Labelled photos from "DeepLearning_data_2type_auto", an image-classification folder in poudelef/End-To-End-Pipeline-. The possible labels are: CSA, hypopnea, MSA, OSA.

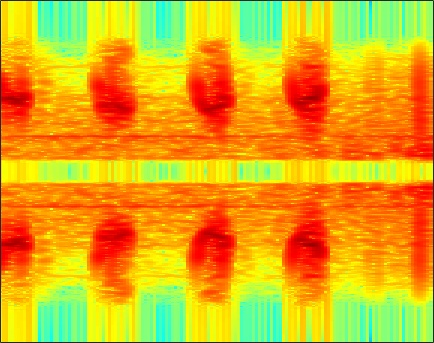
Label: hypopnea

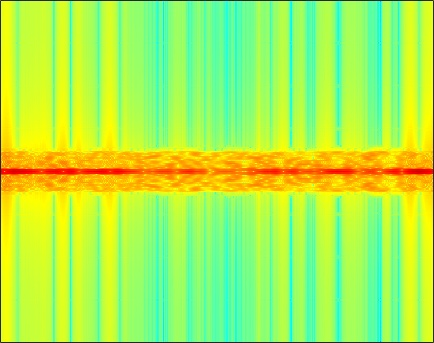
Label: MSA

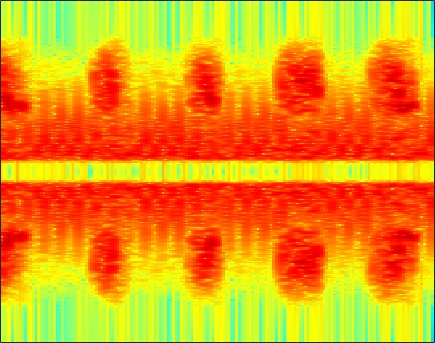
Label: hypopnea

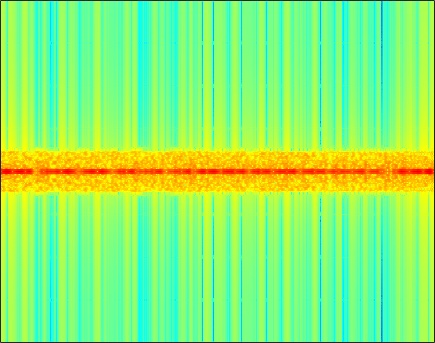
Label: OSA

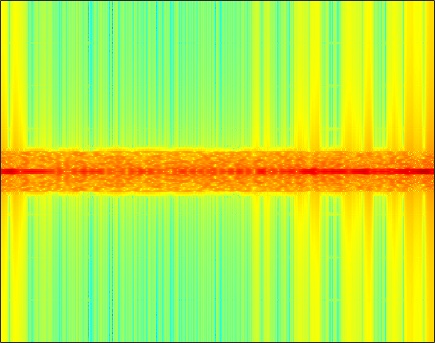
Label: MSA

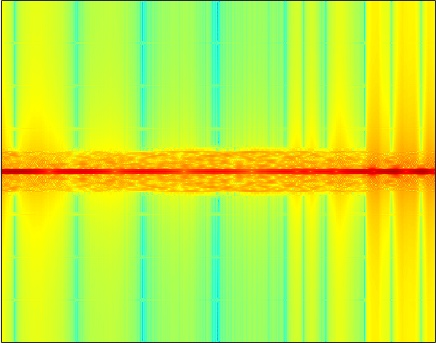
Label: CSA
